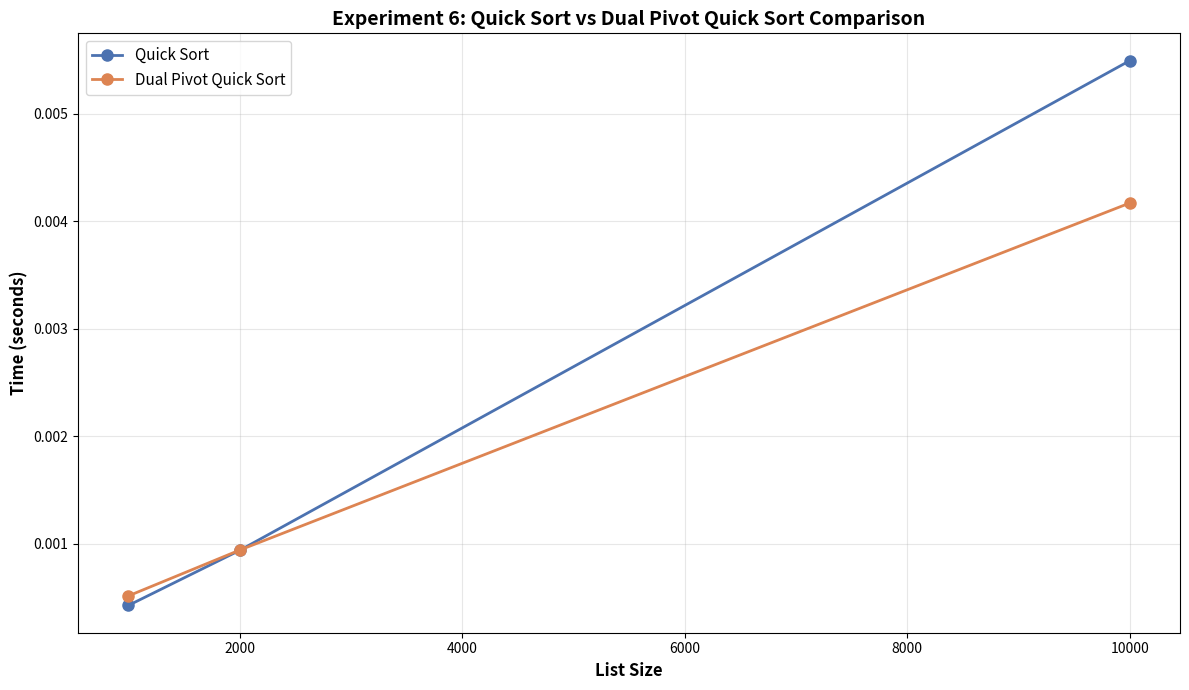

Recreate this plot in Python.
import numpy as np
import matplotlib.pyplot as plt

LENGTHS = [1000, 2000, 10000]

quick_sort_times = [
    np.mean(
        [0.000470, 0.000428, 0.000415, 0.000403, 0.000416], dtype=np.float32
    ),  # 1000
    np.mean(
        [0.000837, 0.000848, 0.001418, 0.000812, 0.000776], dtype=np.float32
    ),  # 2000
    np.mean(
        [0.005888, 0.005469, 0.005357, 0.005269, 0.005484], dtype=np.float32
    ),  # 10000
]

dual_pivot_times = [
    np.mean(
        [0.000524, 0.000523, 0.000513, 0.000509, 0.000506], dtype=np.float32
    ),  # 1000
    np.mean(
        [0.000936, 0.000997, 0.000913, 0.000884, 0.000975], dtype=np.float32
    ),  # 2000
    np.mean(
        [0.004336, 0.004502, 0.003893, 0.003897, 0.004219], dtype=np.float32
    ),  # 10000
]

plt.figure(figsize=(12, 7))

plt.plot(
    LENGTHS,
    quick_sort_times,
    marker="o",
    color="#4C72B0",
    mfc="#4C72B0",
    label="Quick Sort",
    linewidth=2,
    markersize=8,
)

plt.plot(
    LENGTHS,
    dual_pivot_times,
    marker="o",
    color="#DD8452",
    mfc="#DD8452",
    label="Dual Pivot Quick Sort",
    linewidth=2,
    markersize=8,
)

plt.xlabel("List Size", fontsize=12, fontweight="bold")
plt.ylabel("Time (seconds)", fontsize=12, fontweight="bold")
plt.title(
    "Experiment 6: Quick Sort vs Dual Pivot Quick Sort Comparison",
    fontsize=14,
    fontweight="bold",
)
plt.legend(fontsize=11)
plt.grid(True, alpha=0.3)
plt.tight_layout()

plt.show()
